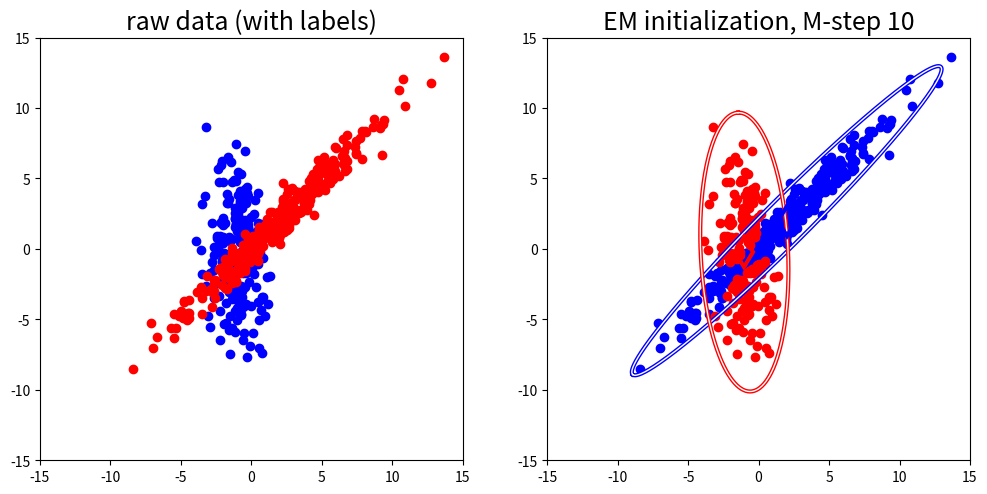

This chart was generated by the following Python code:
import numpy as np
from matplotlib import pyplot as plt
from scipy.stats import multivariate_normal
from time import sleep

# Define a function to draw ellipses that we'll use later
def plot_ellipse(mu, cov, std, ax, **kwargs):
    U,s,Vt = np.linalg.svd(cov)

    theta = np.arange(0,2*np.pi,0.01)
    X = np.vstack((np.cos(theta), np.sin(theta)))
    ellipse = std * U @ np.diag(np.sqrt(s)) @ X + mu[:,None]

    ax.plot(ellipse[0], ellipse[1], **kwargs)

### Generate data

# Set means and covariances
mu1 = np.array([-1,0])
mu2 = np.array([ 2,2])
cov1 = np.array([[1,0],[0,10]])
cov2 = np.array([[1,0.98],[0.98,1]])*15
axes = 15*np.array([-1,1,-1,1])

# Sample from two Gaussians
nsamps1 = 200 # number of samples from first Gaussian
nsamps2 = 300 # number of samples from second Gaussian
smps1 = np.random.multivariate_normal(mu1, cov1, nsamps1)
smps2 = np.random.multivariate_normal(mu2, cov2, nsamps2)

# Now plot the samples
fig, [ax0,ax1] = plt.subplots(1,2, figsize=(12,6))
ax0.plot(smps1[:,0],smps1[:,1], 'bo')
ax0.plot(smps2[:,0],smps2[:,1], 'ro')
ax0.axis(axes); ax0.set_aspect('equal')
ax0.set_title('raw data (with labels)', fontsize=18);

### Initialize EM
EMiteration = 1

# Compress samples into a single set of (unlabelled) samples.
smps = np.vstack((smps1,smps2))
nsamps = nsamps1+nsamps2

# Initialize means randomly from observed datapoints
m1 = smps[np.random.choice(nsamps),:]
m2 = smps[np.random.choice(nsamps),:]

# Initialize other params
v1 = 10*np.eye(2); v2 = 10*np.eye(2) # Set initial variances
w1 = .5; w2 = .5                     # Set initial mixing weights

# Plot initialization
ax1.clear()
ax1.plot(smps[:,0],smps[:,1], 'ko')
plot_ellipse(m1, v1, 3, ax1, color='blue', lw=3); plot_ellipse(m1, v1, 3, ax1, color='white', lw=1)
plot_ellipse(m2, v2, 3, ax1, color='red', lw=3); plot_ellipse(m2, v2, 3, ax1, color='white', lw=1)
ax1.plot(m1[0],m1[1],'bd',markersize=15, markerfacecolor='None', markeredgewidth=3)
ax1.plot(m2[0],m2[1],'rd',markersize=15, markerfacecolor='None', markeredgewidth=3)
ax1.axis(axes); ax1.set_aspect('equal')
ax1.set_title('EM initialization', fontsize=18);

### Set animation parameters for algorithm visualization
pause_duration = 0.5      # how long (in sec) to pause after each step
manual_progress = False    # set to True to press Enter to progress through each step
total_iterations = 10     # total number of EM steps for the algorithm to run

if manual_progress: pause_duration=0.01
while EMiteration <= total_iterations:
    ##### Run single step of EM
    ### E-step : compute soft cluster assignments
    
    # Evaluate numerator (probability that each point came from each cluster)
    num1 = w1*multivariate_normal(m1,v1).pdf(smps)
    num2 = w2*multivariate_normal(m2,v2).pdf(smps)
    
    # normalize probabilities to sum to 1
    p1 = num1/(num1+num2)
    p2 = num2/(num1+num2)
    
    # make plot
    ax1.clear()
    ax1.plot(smps[p1>p2,0], smps[p1>p2,1], 'bo')
    ax1.plot(smps[p1<=p2,0],smps[p1<=p2,1], 'ro')
    plot_ellipse(m1, v1, 3, ax1, color='blue', lw=3); plot_ellipse(m1, v1, 3, ax1, color='white', lw=1)
    plot_ellipse(m2, v2, 3, ax1, color='red', lw=3); plot_ellipse(m2, v2, 3, ax1, color='white', lw=1)
    ax1.plot(m1[0],m1[1],'bd',markersize=15, markerfacecolor='None', markeredgewidth=3)
    ax1.plot(m2[0],m2[1],'rd',markersize=15, markerfacecolor='None', markeredgewidth=3)
    ax1.axis(axes); ax1.set_aspect('equal')
    ax1.set_title('EM initialization, E-step ' + str(EMiteration), fontsize=18)
    
    if manual_progress: input("Press Enter to progress to the next M-step")
    plt.pause(pause_duration)
    
    ### M-step: update parameters (means, covariances, and weights)
    m1 = p1@smps/np.sum(p1) # updated mean 1
    m2 = p2@smps/np.sum(p2) # updated mean 2

    v1 = p1*(smps-m1).T @ (smps-m1) / np.sum(p1) # updated cov 1
    v2 = p2*(smps-m2).T @ (smps-m2) / np.sum(p2) # updated cov 2

    w1 = np.sum(p1)/nsamps
    w2 = np.sum(p2)/nsamps

    # make plot
    ax1.clear()
    ax1.plot(smps[p1>p2,0], smps[p1>p2,1], 'bo')
    ax1.plot(smps[p1<=p2,0],smps[p1<=p2,1], 'ro')
    plot_ellipse(m1, v1, 3, ax1, color='blue', lw=3); plot_ellipse(m1, v1, 3, ax1, color='white', lw=1)
    plot_ellipse(m2, v2, 3, ax1, color='red', lw=3); plot_ellipse(m2, v2, 3, ax1, color='white', lw=1)
    ax1.plot(m1[0],m1[1],'bd',markersize=15, markerfacecolor='None', markeredgewidth=3)
    ax1.plot(m2[0],m2[1],'rd',markersize=15, markerfacecolor='None', markeredgewidth=3)
    ax1.axis(axes); ax1.set_aspect('equal')
    ax1.set_title('EM initialization, M-step ' + str(EMiteration), fontsize=18)

    if manual_progress: input("Press Enter to progress to the next E-step")
    plt.pause(pause_duration)
    
    EMiteration += 1



